Dataset: data (GitHub, SasandinieJayarathna/WeddingLens). Classes: boho chic, garden floral, luxury glamour, minimalist modern, rustic barn, traditional classic.

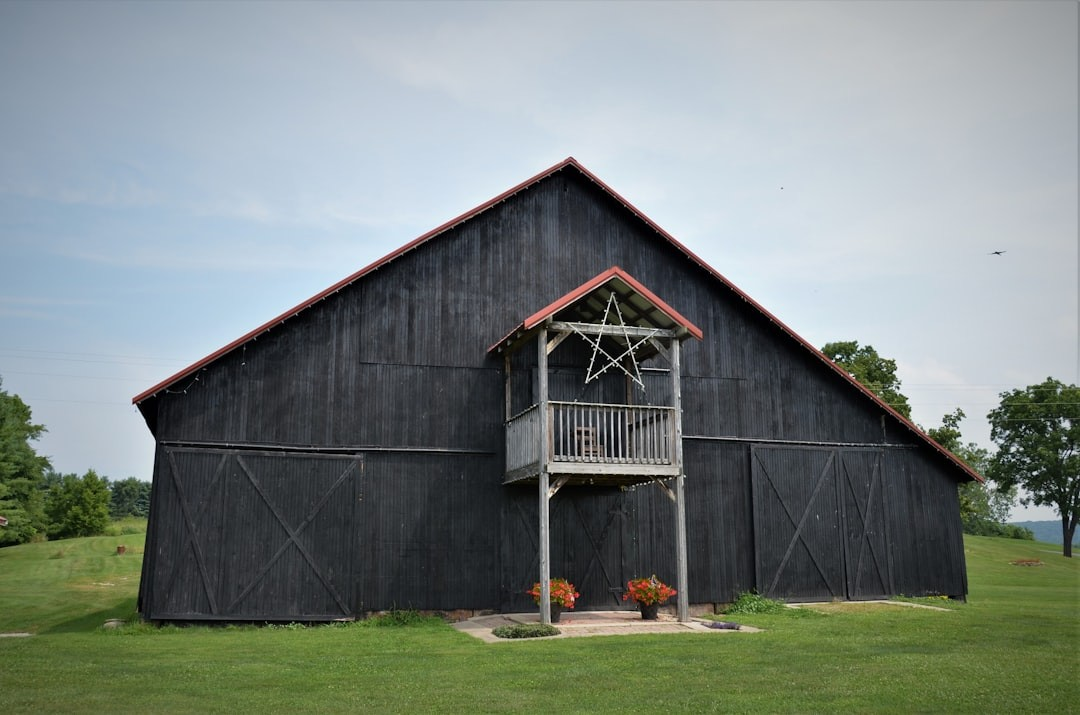
Label: rustic barn

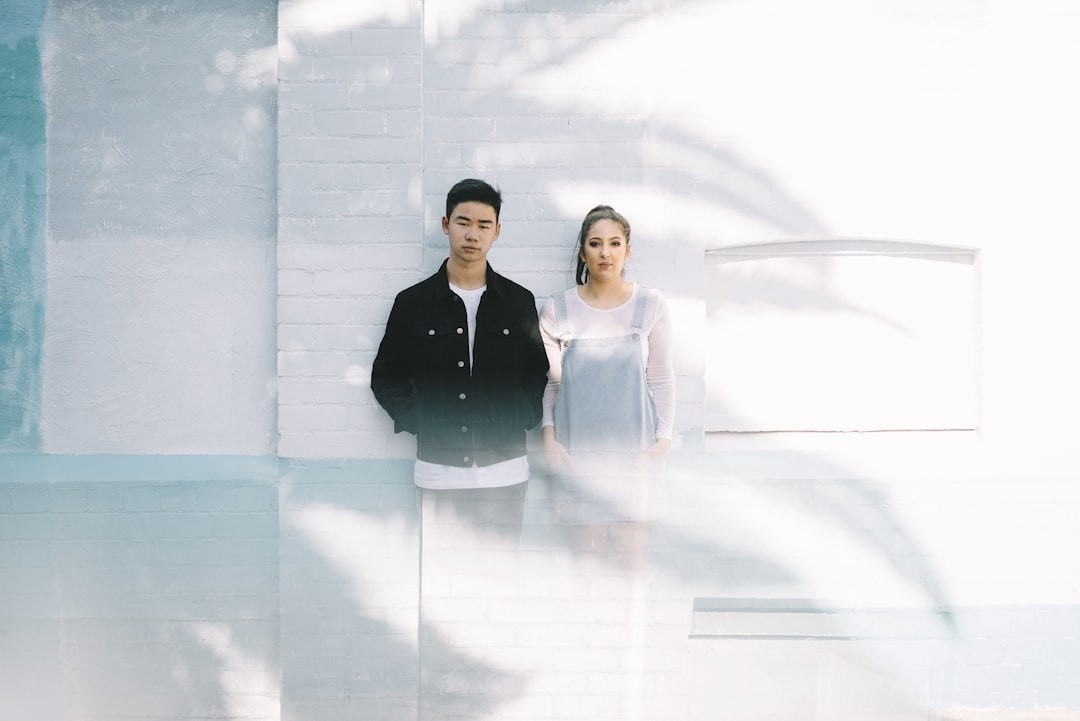
Label: minimalist modern

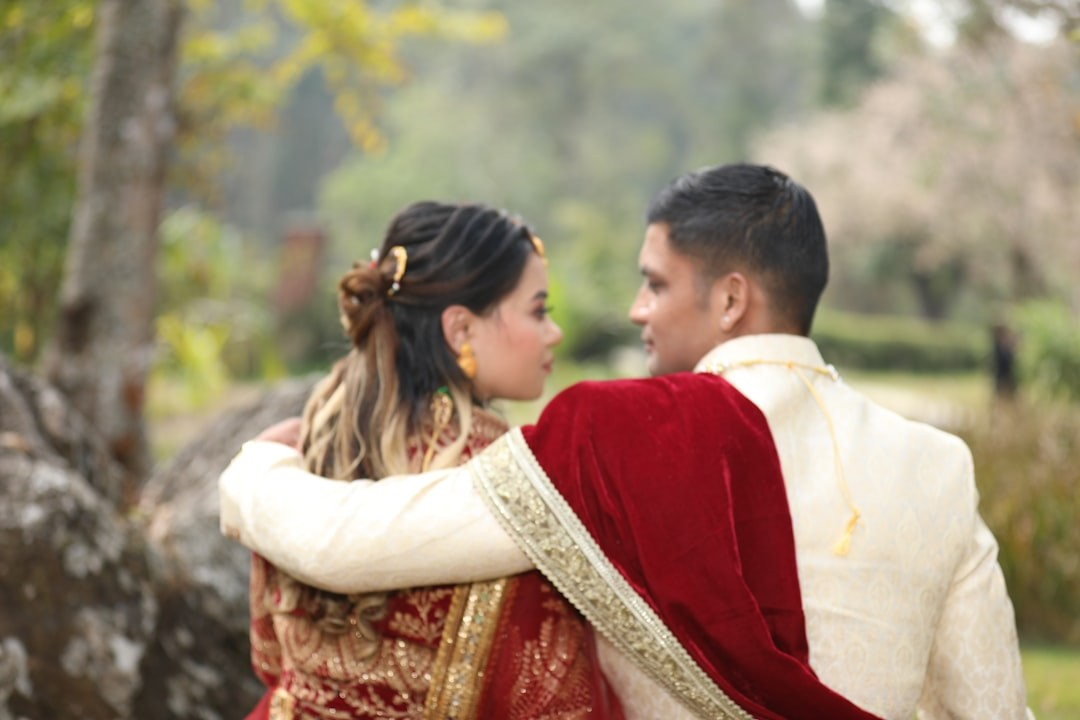
Label: traditional classic

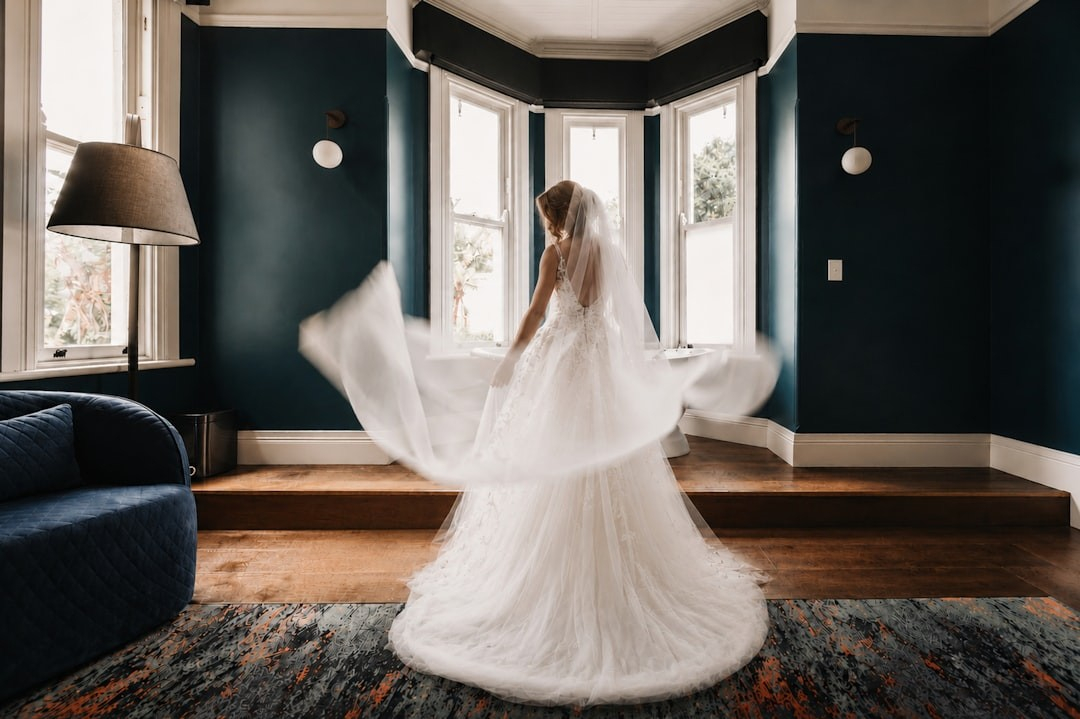
Label: luxury glamour

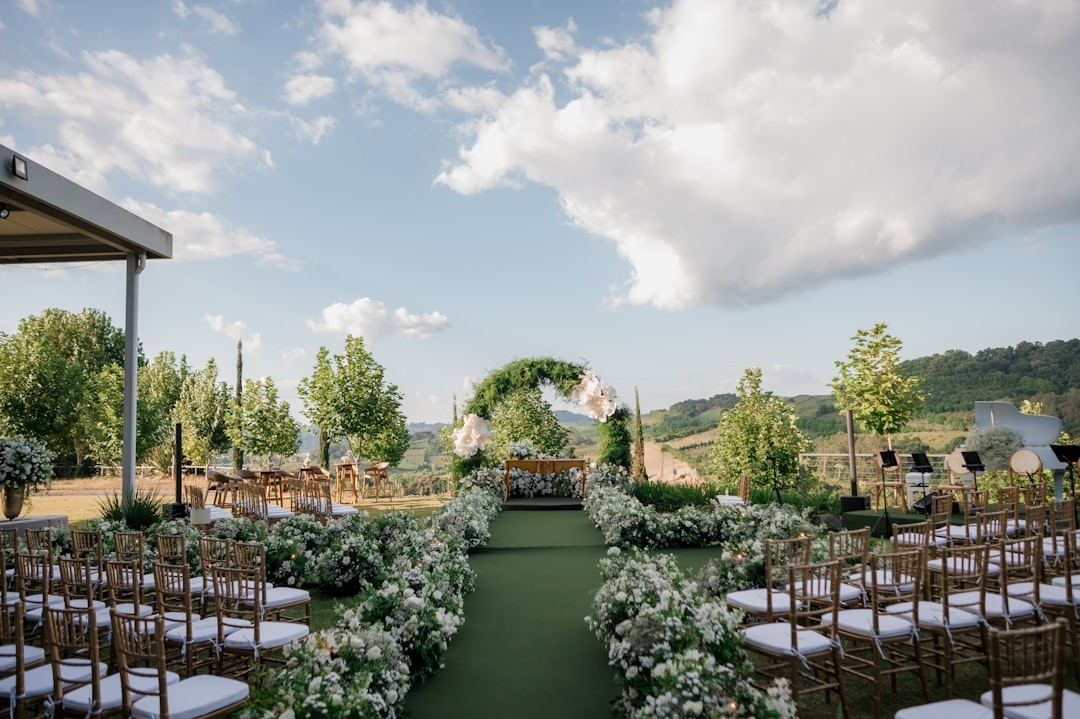
Label: garden floral

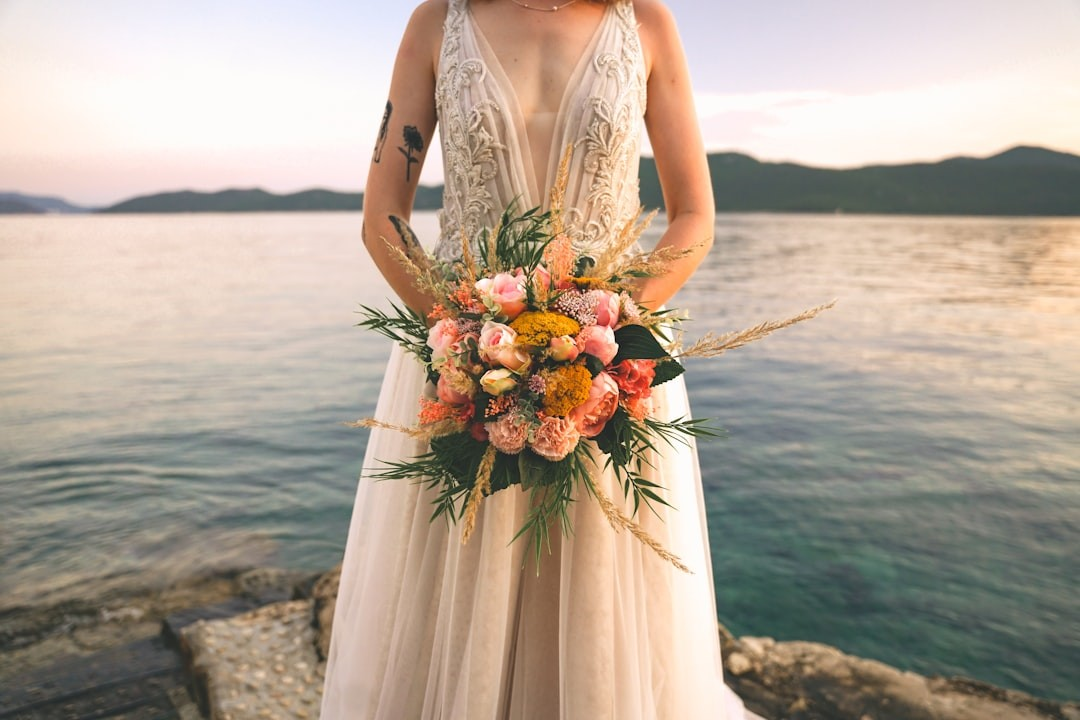
Label: boho chic
